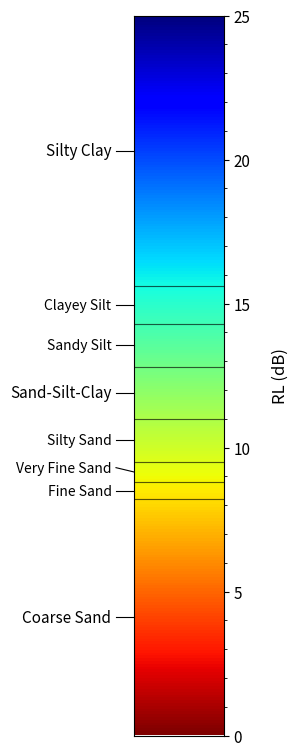

The script that saved this image:
import matplotlib.colors as mcolors
import matplotlib.pyplot as plt
import numpy as np

# ================= 參數設定 =================
# 1. 物理範圍 (配合地圖 0~25)
PHYSICAL_VMIN = 0
PHYSICAL_VMAX = 25

# 2. 顯示範圍 (0~25)
VIEW_VMIN = 0.0
VIEW_VMAX = 25.0

# 3. 底質分類
SEDIMENT_DATA = [
    (0.0, 8.2, "Coarse Sand"),
    (8.2, 8.8, "Fine Sand"),
    (8.8, 9.5, "Very Fine Sand"),
    (9.5, 11.0, "Silty Sand"),
    (11.0, 12.8, "Sand-Silt-Clay"),
    (12.8, 14.3, "Sandy Silt"),
    (14.3, 15.6, "Clayey Silt"),
    (15.6, 25.0, "Silty Clay"),
]

CMAP_NAME = "jet_r"
FIG_SIZE = (6, 8)
DPI = 200


# ===========================================


def main():
    fig, ax = plt.subplots(figsize=FIG_SIZE, dpi=DPI)

    # 【修改 1：讓 Colorbar 變瘦】
    # 原本是 left=0.45, right=0.85 (寬度 0.4)
    # 現在改 left=0.55, right=0.70 (寬度 0.15) -> 變得很瘦
    fig.subplots_adjust(left=0.55, right=0.70, top=0.95, bottom=0.05)

    # 1. 繪製漸層
    gradient = np.linspace(PHYSICAL_VMIN, PHYSICAL_VMAX, 256).reshape(-1, 1)
    ax.imshow(
        gradient,
        aspect="auto",
        cmap=CMAP_NAME,
        origin="lower",
        extent=[0, 1, PHYSICAL_VMIN, PHYSICAL_VMAX],
    )

    ax.set_ylim(VIEW_VMIN, VIEW_VMAX)
    ax.set_xlim(0, 1)
    ax.set_xticks([])

    # Y軸設定
    ax.yaxis.tick_right()
    ax.yaxis.set_label_position("right")
    ax.tick_params(labelsize=11)
    ax.set_ylabel("RL (dB)", fontsize=12, labelpad=15)
    ax.minorticks_on()

    # 2. 繪製左側標籤與線條
    print("Plotting thin legend...")

    last_text_y = -999

    for low, high, label in SEDIMENT_DATA:
        mid = (low + high) / 2

        if low > VIEW_VMAX:
            continue
        if high < VIEW_VMIN:
            continue

        # --- 防重疊邏輯 ---
        text_y = mid
        if mid < VIEW_VMIN:
            text_y = VIEW_VMIN + 0.5
        if mid > VIEW_VMAX:
            text_y = VIEW_VMAX - 0.5

        min_dist = 0.8
        if text_y - last_text_y < min_dist:
            text_y = last_text_y + min_dist

        last_text_y = text_y

        # 【修改 2：線條改成黑色】
        # color='black'
        # alpha=0.3 (設透明一點，才不會把顏色蓋得太醜，您可以依喜好改成 0.5 或 1.0)
        ax.axhline(low, color="black", linewidth=0.8, alpha=0.4)
        if high <= VIEW_VMAX:
            ax.axhline(high, color="black", linewidth=0.8, alpha=0.4)

        # 畫引導線
        ax.plot([0, -0.2], [mid, text_y], color="black", linewidth=0.8, clip_on=False)

        # 寫文字 (稍微往左移一點，因為 Bar 變瘦了)
        height = high - low
        font_size = 11 if height > 1.5 else 10

        ax.text(
            -0.25,
            text_y,
            label,
            ha="right",
            va="center",
            fontsize=font_size,
            color="black",
        )

    # ax.set_title("Sediment Classification", fontsize=14, pad=15)

    plt.show()


if __name__ == "__main__":
    main()
